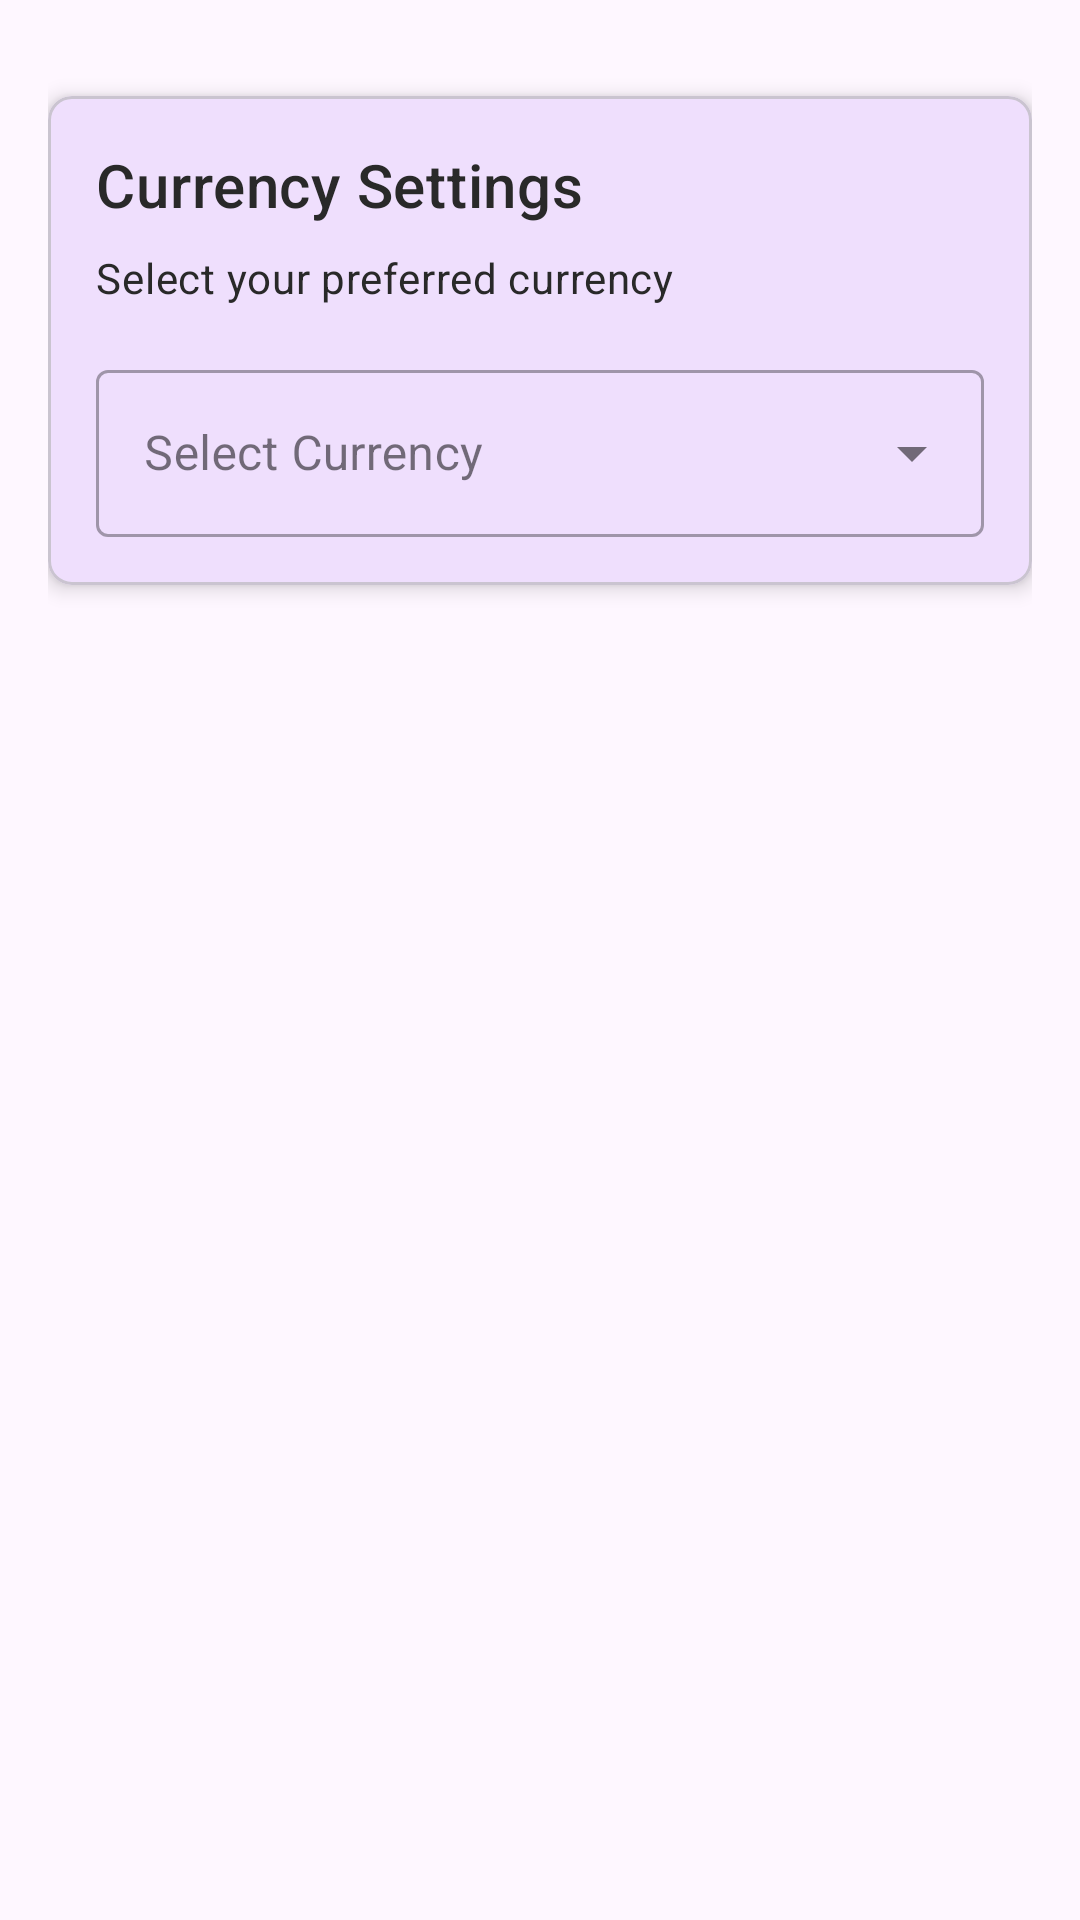

Reconstruct the res/layout file that produces this screen, plus the resources it refers to.
<!-- AndroidManifest.xml: application theme Theme.ExpenseTracker -->
<!-- res/layout/fragment_settings.xml -->
<?xml version="1.0" encoding="utf-8"?>
<androidx.constraintlayout.widget.ConstraintLayout xmlns:android="http://schemas.android.com/apk/res/android"
    xmlns:app="http://schemas.android.com/apk/res-auto"
    android:layout_width="match_parent"
    android:layout_height="match_parent"
    android:padding="16dp">

    <com.google.android.material.card.MaterialCardView
        android:layout_width="match_parent"
        android:layout_height="wrap_content"
        android:layout_marginTop="16dp"
        app:cardCornerRadius="8dp"
        app:cardElevation="4dp"
        app:layout_constraintTop_toTopOf="parent">

        <LinearLayout
            android:layout_width="match_parent"
            android:layout_height="wrap_content"
            android:orientation="vertical"
            android:padding="16dp">

            <TextView
                android:layout_width="wrap_content"
                android:layout_height="wrap_content"
                android:text="@string/currency_settings_title"
                android:textAppearance="?attr/textAppearanceHeadline6" />

            <TextView
                android:layout_width="wrap_content"
                android:layout_height="wrap_content"
                android:layout_marginTop="8dp"
                android:text="@string/select_currency"
                android:textAppearance="?attr/textAppearanceBody2" />

            <com.google.android.material.textfield.TextInputLayout
                android:id="@+id/currencyLayout"
                style="@style/Widget.MaterialComponents.TextInputLayout.OutlinedBox.ExposedDropdownMenu"
                android:layout_width="match_parent"
                android:layout_height="wrap_content"
                android:layout_marginTop="16dp"
                android:hint="@string/select_currency_type">

                <AutoCompleteTextView
                    android:id="@+id/currencyDropdown"
                    android:layout_width="match_parent"
                    android:layout_height="wrap_content"
                    android:inputType="none" />

            </com.google.android.material.textfield.TextInputLayout>

        </LinearLayout>
    </com.google.android.material.card.MaterialCardView>

</androidx.constraintlayout.widget.ConstraintLayout>
<!-- resources referenced by this layout -->
<resources>
  <string name="currency_settings_title">Currency Settings</string>
  <string name="select_currency">Select your preferred currency</string>
  <string name="select_currency_type">Select Currency</string>
  <style name="Theme.ExpenseTracker" parent="Base.Theme.ExpenseTracker" />
  <style name="Base.Theme.ExpenseTracker" parent="Theme.Material3.DayNight.NoActionBar">
          <item name="colorPrimary">@color/colorPrimary</item>
          <item name="colorPrimaryDark">@color/colorPrimaryDark</item>
          <item name="colorAccent">@color/colorAccent</item>
          <item name="android:textColor">@color/textMain</item>
          <item name="colorControlActivated">@color/green</item>
      </style>
  <color name="colorPrimary">#6200EE</color>
  <color name="colorPrimaryDark">#3700B3</color>
  <color name="colorAccent">#03DAC5</color>
  <color name="textMain">#292929</color>
  <color name="green">#43A047</color>
</resources>
